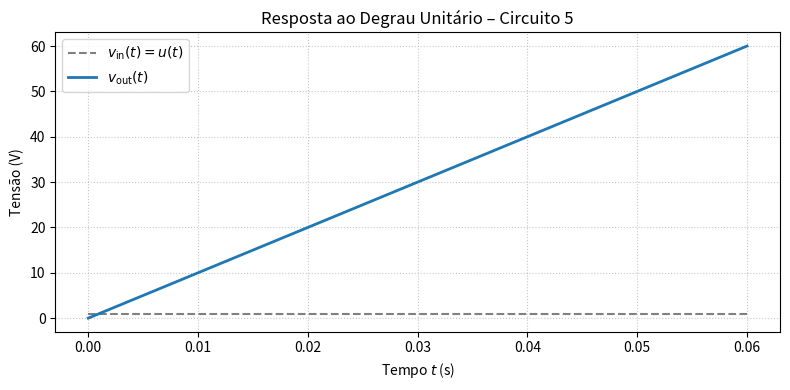

The script that saved this image:
import numpy as np
from scipy import signal
import matplotlib.pyplot as plt

# Parâmetros do circuito
R1 = 10e3        # 10 kΩ
C2 = 100e-9      # 100 nF

# Função de transferência H(s) = 1 / (R1 * C2 * s)
num = [1]
den = [R1 * C2, 0]
sys = signal.TransferFunction(num, den)

# Entrada: degrau unitário
t = np.linspace(0, 0.06, 1000)   # 0 a 60 ms
v_in = np.ones_like(t)          # u(t)

# Resposta ao degrau
t_out, v_out, _ = signal.lsim(sys, U=v_in, T=t)

# Gráfico
plt.figure(figsize=(8, 4))
plt.plot(t, v_in, '--', color='gray', label=r'$v_{\mathrm{in}}(t)=u(t)$')
plt.plot(t_out, v_out, color='tab:blue', lw=2, label=r'$v_{\mathrm{out}}(t)$')
plt.title('Resposta ao Degrau Unitário – Circuito 5')
plt.xlabel('Tempo $t$ (s)')
plt.ylabel('Tensão (V)')
plt.grid(True, ls=':', alpha=0.7)
plt.legend()
plt.tight_layout()
plt.show()